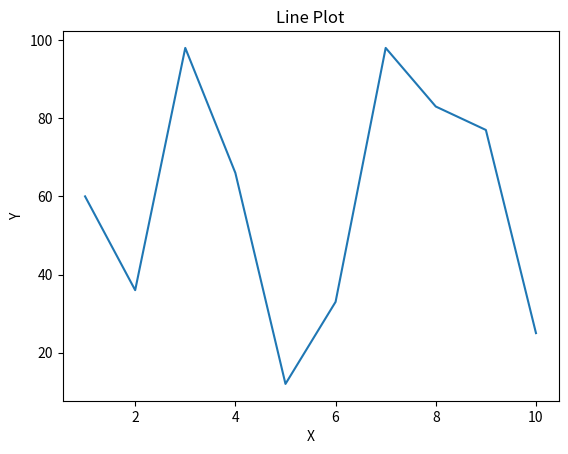
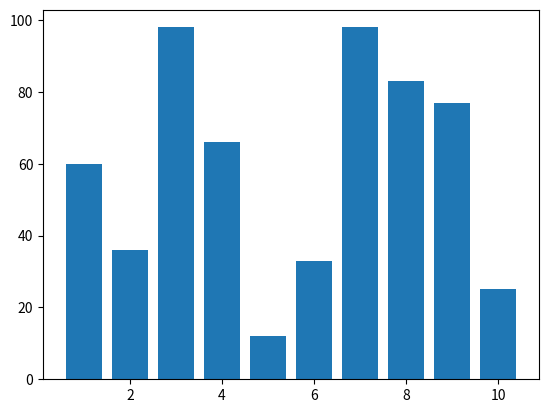
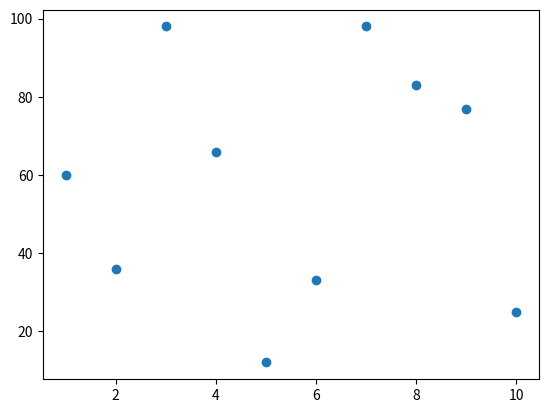
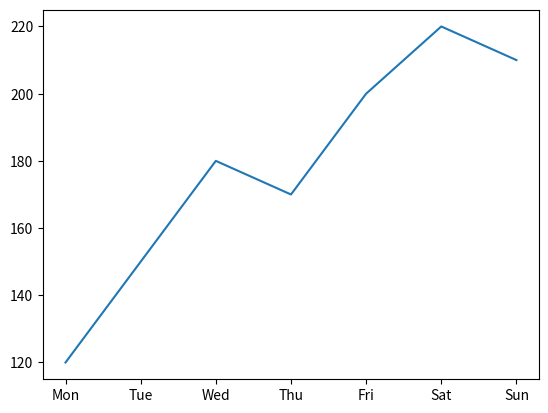
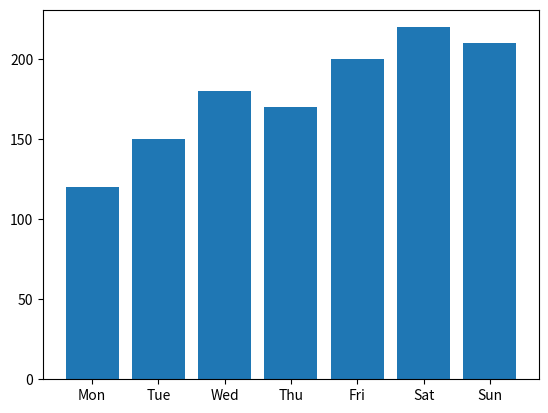
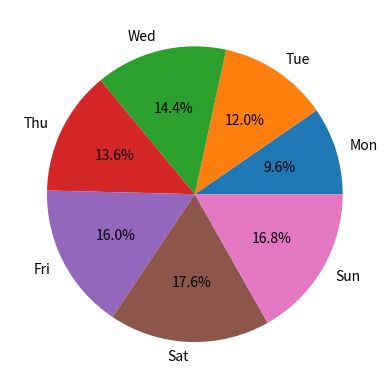
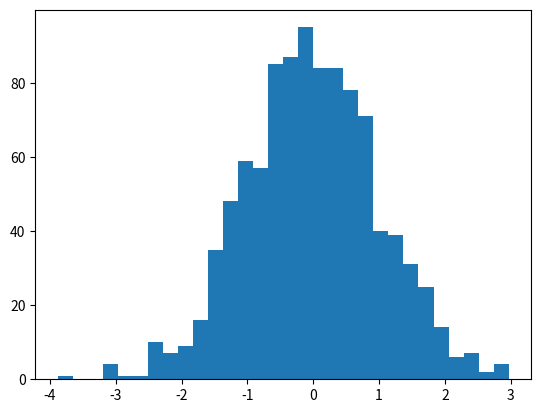

Here is the Python script that generated these plots, in order:
import numpy as np
import pandas as pd
import matplotlib.pyplot as plt

x=np.arange(1,11)
y = np.random.randint(10,100,10)

plt.plot(x,y)
plt.xlabel("X")
plt.ylabel("Y")
plt.title("Line Plot")
plt.show()

plt.bar(x,y)
plt.show()

plt.scatter(x,y)
plt.show()

data={
    "Day":["Mon","Tue","Wed","Thu","Fri","Sat","Sun"],
    "Sales":[120,150,180,170,200,220,210]
}

df=pd.DataFrame(data)

plt.plot(df["Day"],df["Sales"])
plt.show()

plt.bar(df["Day"],df["Sales"])
plt.show()

plt.pie(df["Sales"],
        labels=df["Day"],
        autopct="%1.1f%%")
plt.show()

arr=np.random.randn(1000)

plt.hist(arr,bins=30)
plt.show()
